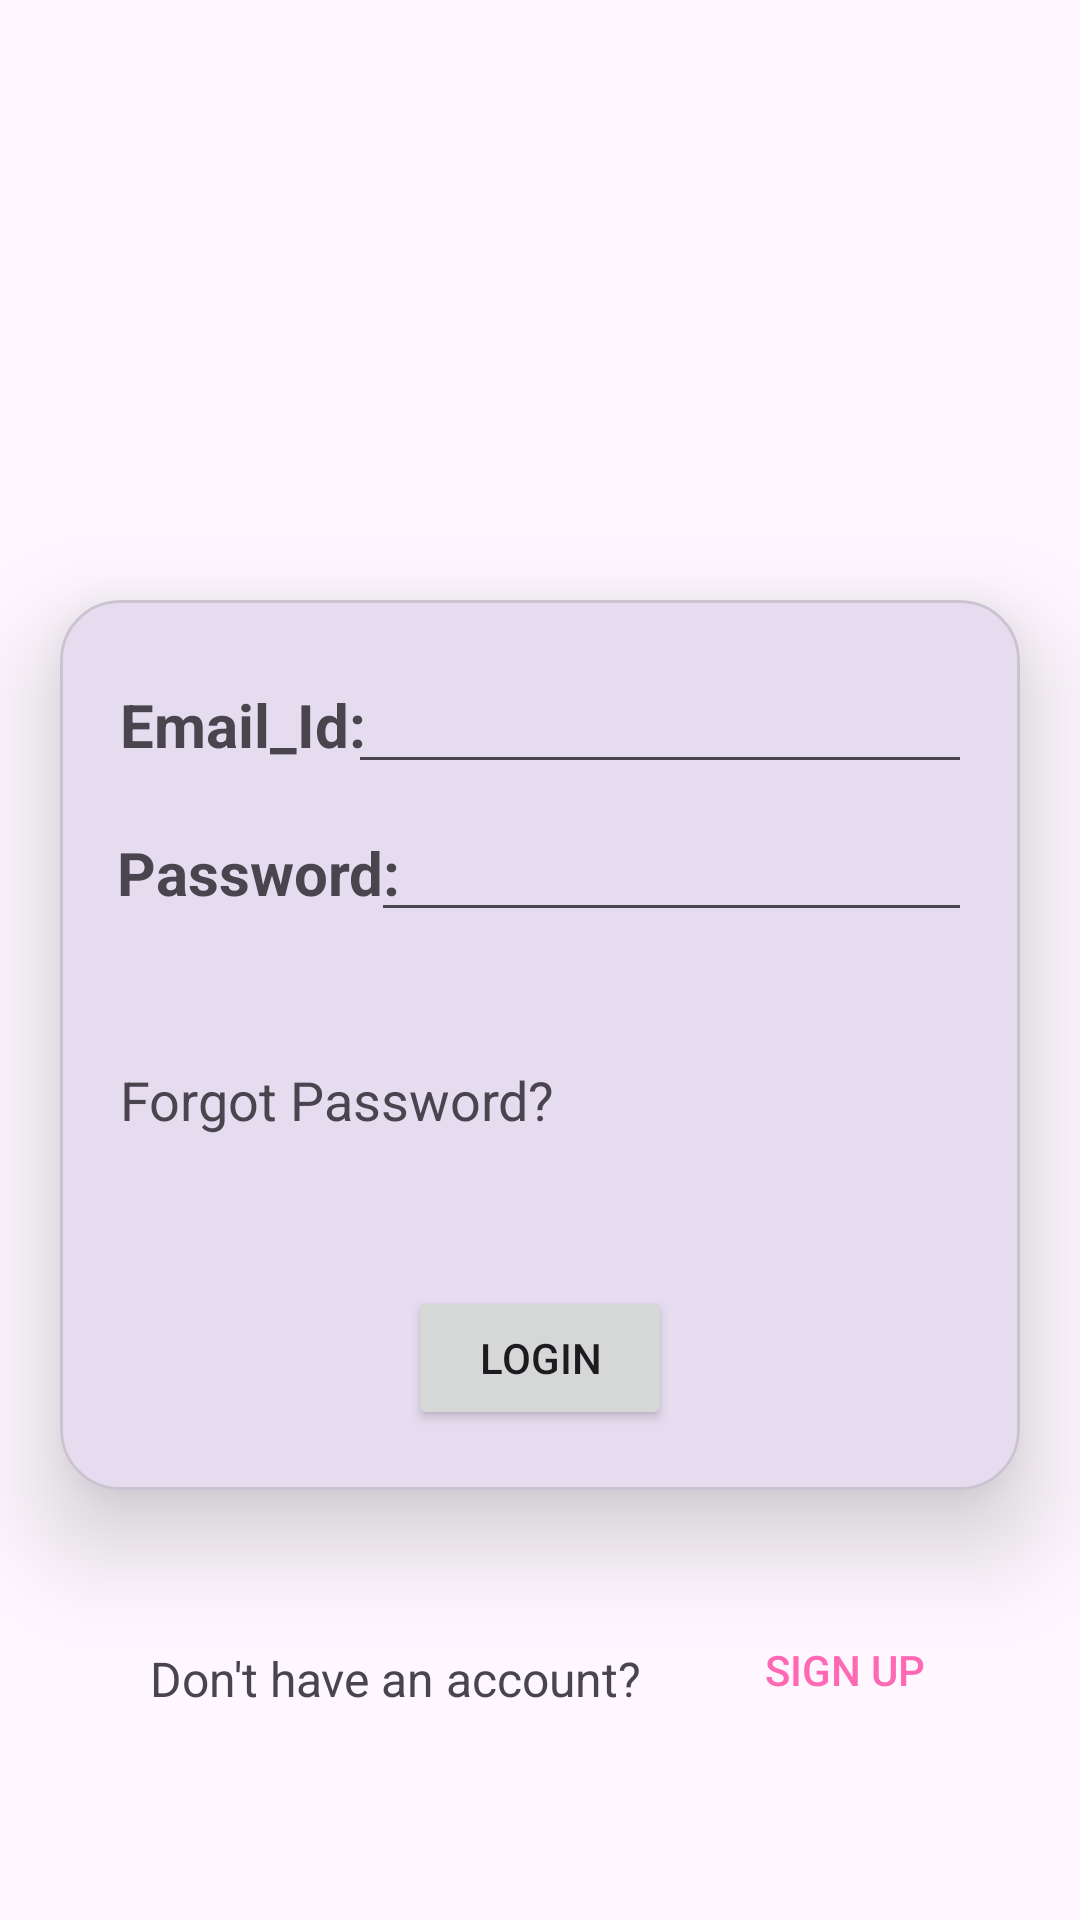

Here is an Android app screen rendered from its layout file. Give the layout XML and the strings, colors and styles it references.
<!-- AndroidManifest.xml: application theme Theme.MAD_Practical4_21012011065 -->
<!-- res/layout/activity_login.xml -->
<?xml version="1.0" encoding="utf-8"?>
<androidx.constraintlayout.widget.ConstraintLayout xmlns:android="http://schemas.android.com/apk/res/android"
    xmlns:app="http://schemas.android.com/apk/res-auto"
    xmlns:tools="http://schemas.android.com/tools"
    android:layout_width="match_parent"
    android:layout_height="match_parent"
    tools:context=".MainActivity">

    <ImageView
        android:id="@+id/imageView"
        android:layout_width="match_parent"
        android:layout_height="200dp"
        app:layout_constraintStart_toStartOf="parent"
        app:layout_constraintTop_toTopOf="parent"
        app:srcCompat="@drawable/guni_pink_logo" />

    <com.google.android.material.card.MaterialCardView
        android:id="@+id/materialCardView"
        android:layout_width="match_parent"
        android:layout_height="wrap_content"
        android:layout_marginHorizontal="20dp"
        app:cardCornerRadius="20dp"
        app:cardElevation="20dp"
        app:layout_constraintStart_toStartOf="parent"
        app:layout_constraintTop_toBottomOf="@id/imageView">

        <androidx.constraintlayout.widget.ConstraintLayout
            android:layout_width="match_parent"
            android:layout_height="match_parent"
            android:padding="20dp">

            <TextView
                android:id="@+id/textView2"
                android:layout_width="wrap_content"
                android:layout_height="wrap_content"
                android:text="Email_Id:"
                android:textSize="20sp"
                android:textStyle="bold"
                app:layout_constraintBaseline_toBaselineOf="@+id/editTextTextEmailAddress"
                app:layout_constraintStart_toStartOf="parent" />

            <TextView
                android:id="@+id/textView3"
                android:layout_width="wrap_content"
                android:layout_height="wrap_content"
                android:text="  Password:"
                android:textSize="20sp"
                android:textStyle="bold"
                app:layout_constraintBaseline_toBaselineOf="@+id/editTextTextPassword"
                app:layout_constraintEnd_toEndOf="@+id/textView2"
                app:layout_constraintStart_toStartOf="parent" />

            <EditText
                android:id="@+id/editTextTextEmailAddress"
                android:layout_width="wrap_content"
                android:layout_height="wrap_content"
                android:ems="10"
                android:inputType="textEmailAddress"
                app:layout_constraintEnd_toEndOf="parent"
                app:layout_constraintStart_toEndOf="@id/textView2"
                app:layout_constraintTop_toTopOf="parent" />

            <EditText
                android:id="@+id/editTextTextPassword"
                android:layout_width="wrap_content"
                android:layout_height="wrap_content"
                android:layout_marginTop="8dp"
                android:ems="10"
                android:inputType="textPassword"
                app:layout_constraintEnd_toEndOf="parent"
                app:layout_constraintHorizontal_bias="0.419"
                app:layout_constraintStart_toEndOf="@+id/textView3"
                app:layout_constraintTop_toBottomOf="@+id/editTextTextEmailAddress" />

            <TextView
                android:id="@+id/textView"
                android:layout_width="wrap_content"
                android:layout_height="wrap_content"

                android:layout_marginTop="50dp"
                android:text="Forgot Password?"
                android:textSize="18sp"
                app:layout_constraintStart_toStartOf="parent"
                app:layout_constraintTop_toBottomOf="@+id/textView3" />

            <Button
                android:id="@+id/button"
                android:layout_width="wrap_content"
                android:layout_height="wrap_content"
                android:layout_marginTop="50dp"
                android:text="Login"
                app:layout_constraintEnd_toEndOf="parent"
                app:layout_constraintStart_toStartOf="parent"
                app:layout_constraintTop_toBottomOf="@+id/textView" />
        </androidx.constraintlayout.widget.ConstraintLayout>
    </com.google.android.material.card.MaterialCardView>

    <TextView
        android:id="@+id/textView8"
        android:layout_width="wrap_content"
        android:layout_height="wrap_content"
        android:layout_marginStart="50dp"
        android:layout_marginTop="52dp"
        android:text="Don't have an account?"
        android:textSize="16sp"
        app:layout_constraintStart_toStartOf="parent"
        app:layout_constraintTop_toBottomOf="@+id/materialCardView" />

    <Button
        android:id="@+id/button2"
        android:layout_width="wrap_content"
        android:layout_height="wrap_content"
        android:layout_marginStart="24dp"
        android:background="#00ffffff"
        android:text="SIGN UP"
        android:textColor="#FF69B4"
        app:layout_constraintBottom_toBottomOf="@+id/textView8"
        app:layout_constraintStart_toEndOf="@+id/textView8"
        app:layout_constraintTop_toTopOf="@+id/textView8"
        app:layout_constraintVertical_bias="0.615" />
</androidx.constraintlayout.widget.ConstraintLayout>
<!-- resources referenced by this layout -->
<resources>
  <style name="Theme.MAD_Practical4_21012011065" parent="Base.Theme.MAD_Practical4_21012011065" />
  <style name="Base.Theme.MAD_Practical4_21012011065" parent="Theme.Material3.DayNight.NoActionBar">
          
          
      </style>
</resources>
